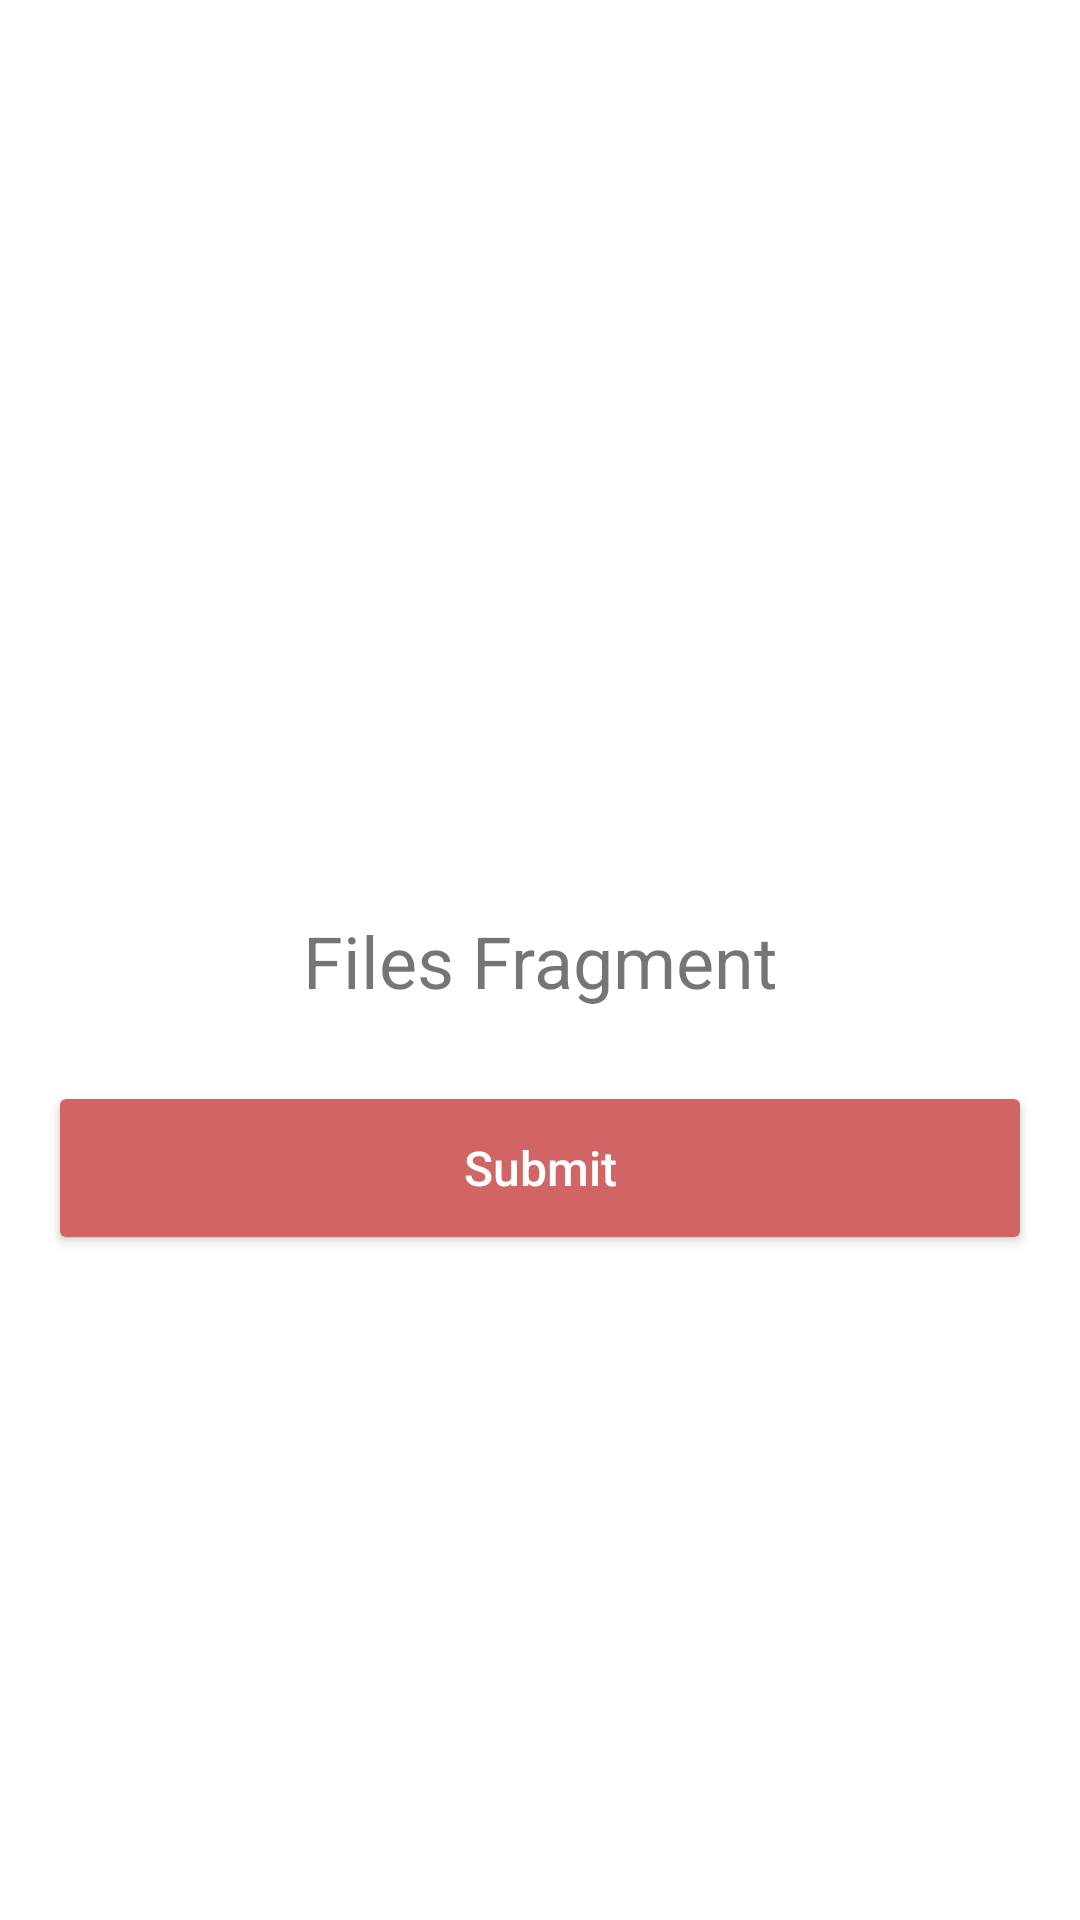

Here is an Android app screen rendered from its layout file. Give the layout XML and the strings, colors and styles it references.
<!-- AndroidManifest.xml: application theme Theme.Emotionly -->
<!-- res/layout/fragment_files.xml -->
<?xml version="1.0" encoding="utf-8"?>
<androidx.constraintlayout.widget.ConstraintLayout xmlns:android="http://schemas.android.com/apk/res/android"
    xmlns:tools="http://schemas.android.com/tools"
    xmlns:app="http://schemas.android.com/apk/res-auto"
    android:layout_width="match_parent"
    android:layout_height="match_parent"
    android:orientation="vertical"
    tools:context=".model.home.FilesFragment">

    
    <TextView
        android:id="@+id/filesTitle"
        android:layout_width="wrap_content"
        android:layout_height="wrap_content"
        app:layout_constraintTop_toTopOf="parent"
        app:layout_constraintEnd_toEndOf="parent"
        app:layout_constraintBottom_toBottomOf="parent"
        app:layout_constraintStart_toStartOf="parent"
        android:textSize="24sp"
        android:text="Files Fragment" />

    <Button
        android:id="@+id/btn_submit"
        android:layout_width="match_parent"
        android:layout_height="58dp"
        android:layout_marginStart="16dp"
        android:layout_marginTop="24dp"
        android:layout_marginEnd="16dp"
        android:backgroundTint="@color/red"
        android:hint="@string/button_submit"
        android:textColorHint="@color/white"
        android:textSize="16sp"
        app:layout_constraintTop_toBottomOf="@+id/filesTitle" />

</androidx.constraintlayout.widget.ConstraintLayout>
<!-- resources referenced by this layout -->
<resources>
  <color name="red">#D16565</color>
  <color name="white">#FFFFFFFF</color>
  <string name="button_submit">Submit</string>
  <style name="Theme.Emotionly" parent="Theme.MaterialComponents.DayNight.DarkActionBar">
          
          <item name="colorPrimary">@color/blue</item>
          <item name="colorPrimaryVariant">@color/dark_blue</item>
          <item name="colorOnPrimary">@color/white</item>
          
          <item name="colorSecondary">@color/teal_200</item>
          <item name="colorSecondaryVariant">@color/teal_700</item>
          <item name="colorOnSecondary">@color/black</item>
          
          <item name="android:statusBarColor" tools:targetApi="l">?attr/colorPrimaryVariant</item>
          
      </style>
  <color name="blue">#7EAEDB</color>
  <color name="dark_blue">#6696C3</color>
  <color name="teal_200">#FF03DAC5</color>
  <color name="teal_700">#FF018786</color>
  <color name="black">#FF000000</color>
</resources>
